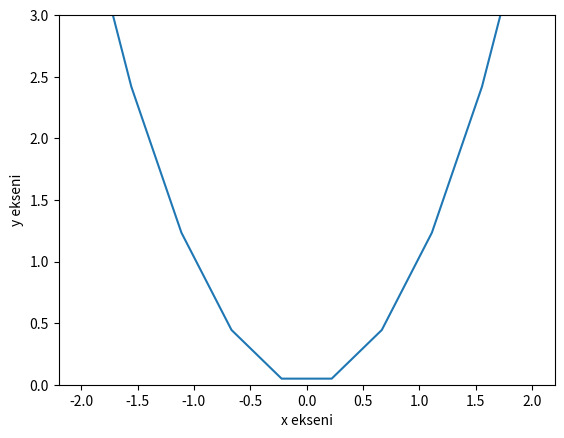

Generate this figure with matplotlib:
import matplotlib.pyplot as plt
import numpy as np
 
def kareAl(x):
    return x * x
 
x=np.linspace(-2, 2, 10)
 
plt.plot(x, kareAl(x))
plt.xlabel('x ekseni')
plt.ylabel('y ekseni')
plt.ylim([0, 3])
plt.show()
